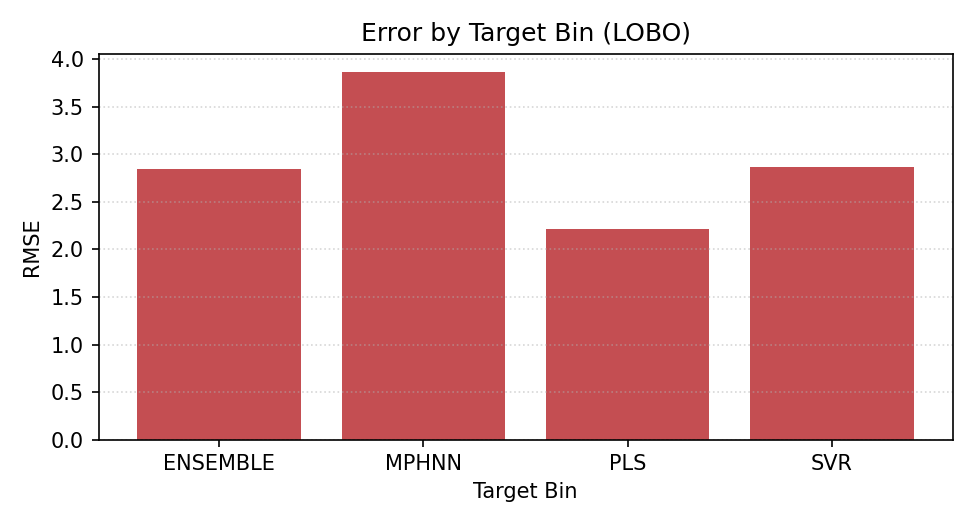

The file beside this chart, header and first rows:
model, y_bin, rmse, mae, n
ENSEMBLE, 12-14, 1.019, 0.8161, 150
ENSEMBLE, <12, 1.17, 0.9113, 234
ENSEMBLE, >14, 2.851, 2.747, 36
MPHNN, 12-14, 1.585, 1.466, 150
MPHNN, <12, 1.411, 1.054, 234
MPHNN, >14, 3.862, 3.781, 36
PLS, 12-14, 1.07, 0.8003, 150
PLS, <12, 1.368, 1.074, 234
PLS, >14, 2.212, 2.053, 36
SVR, 12-14, 1.297, 1.013, 150
SVR, <12, 1.547, 1.187, 234
SVR, >14, 2.864, 2.638, 36
